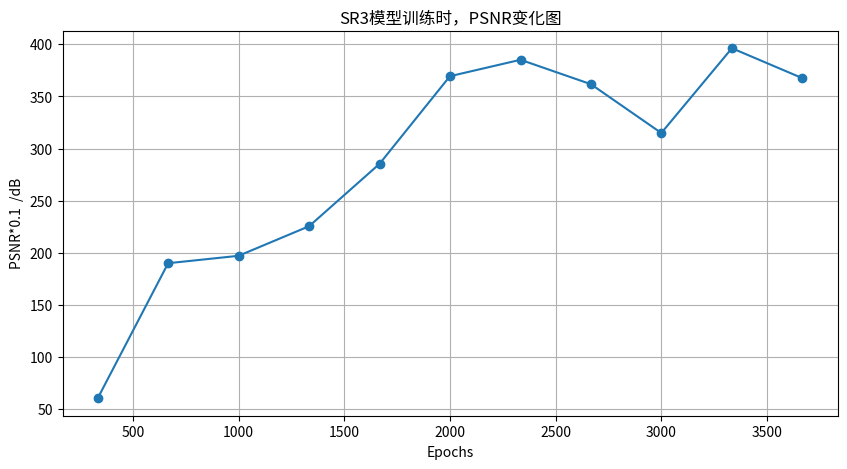

Recreate this plot in Python.
import matplotlib.pyplot as plt

# 给定的数据
epochs = [334, 667, 1000, 1334, 1667, 2000, 2334, 2667, 3000, 3334, 3667]
psnrs = [60.357, 189.92, 197.02, 225.44, 285.28, 369.37, 385.14, 361.71, 314.87, 396.23, 367.52]

# 将PSNR值从科学计数法转换为浮点数
psnrs = [float(f"{psnr:.2f}") for psnr in psnrs]

# 绘制折线图
plt.figure(figsize=(10, 5))  # 设置图表大小
plt.plot(epochs, psnrs, marker='o')  # 绘制折线图，使用圆点标记数据点

# 添加标题和轴标签
plt.title('SR3模型训练时，PSNR变化图')
plt.xlabel('Epochs')
plt.ylabel('PSNR*0.1  /dB')

# 显示网格
plt.grid(True)

# 显示图表
plt.show()